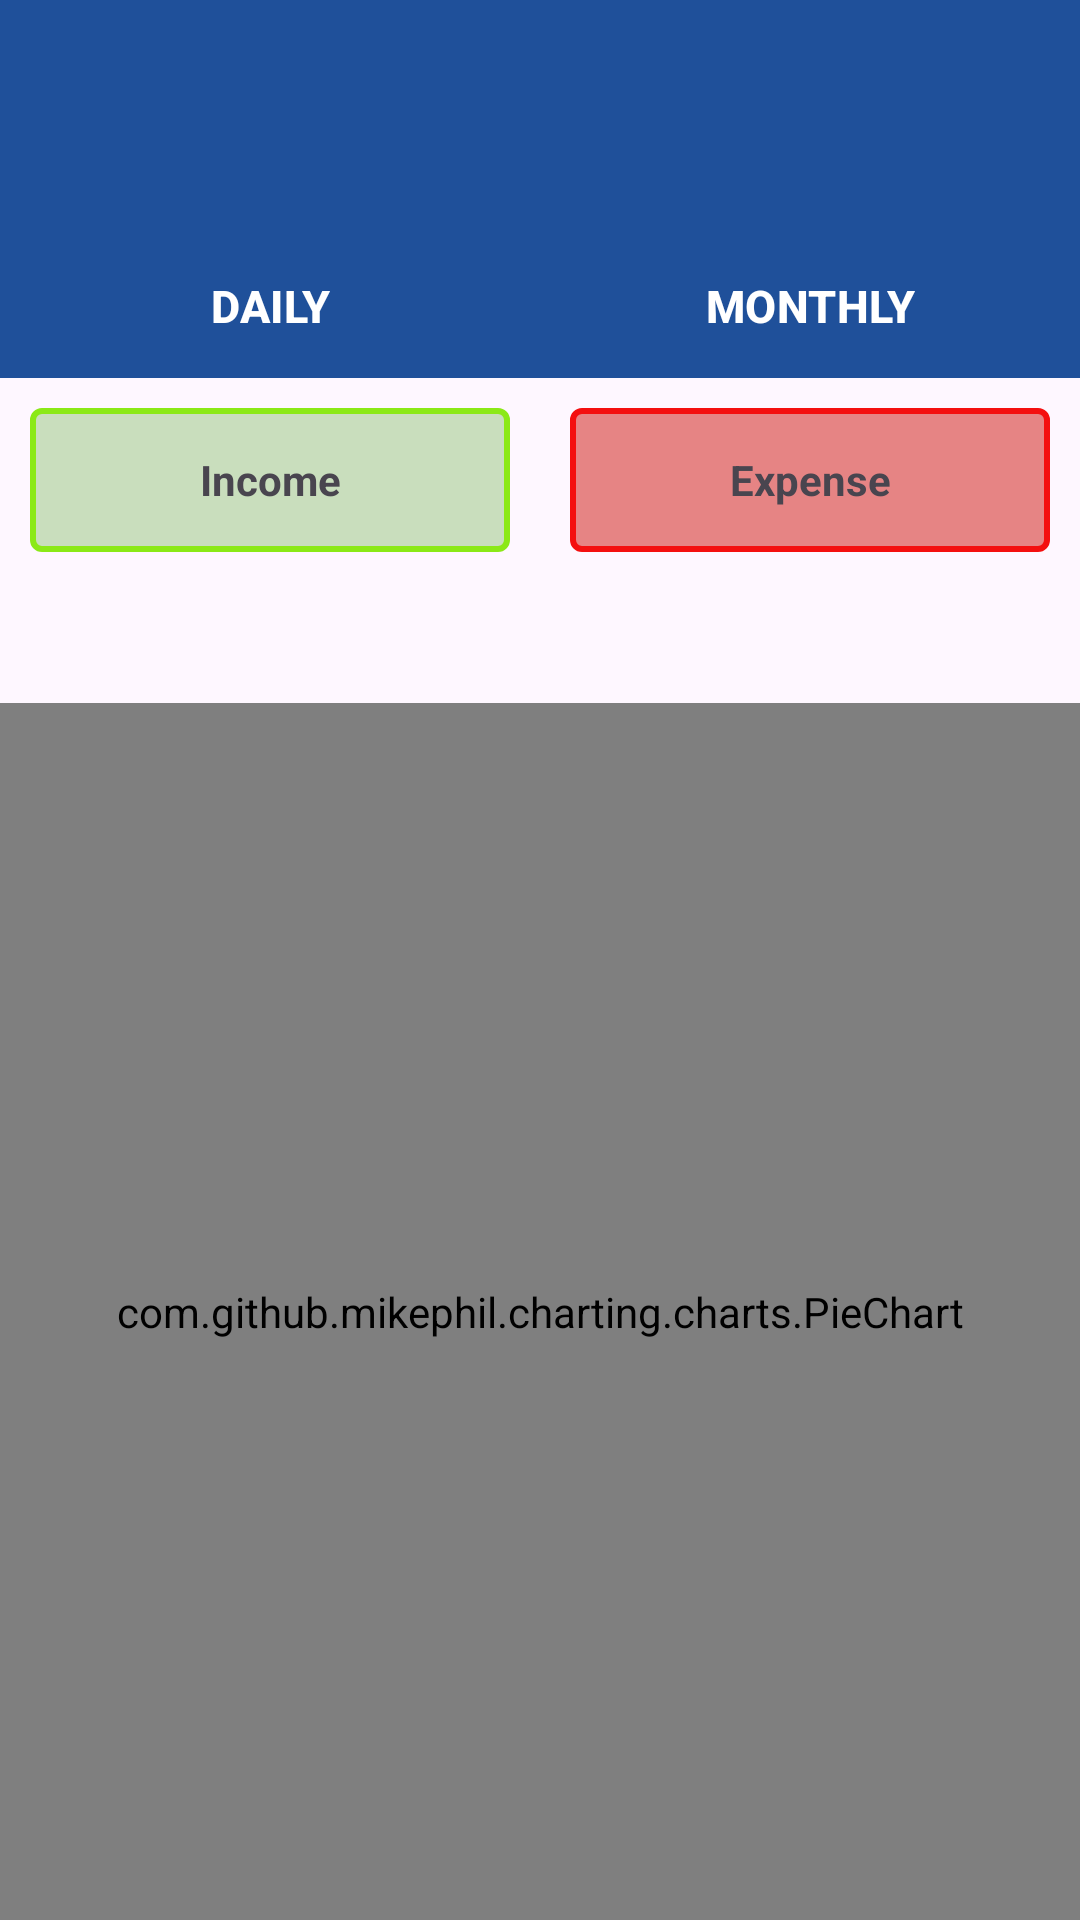

Produce the Android XML layout that renders to this screen, including the resource entries it uses.
<!-- AndroidManifest.xml: application theme Theme.SpendingManagerment -->
<!-- res/layout/fragment_stats.xml -->
<?xml version="1.0" encoding="utf-8"?>
<androidx.constraintlayout.widget.ConstraintLayout xmlns:android="http://schemas.android.com/apk/res/android"
    xmlns:app="http://schemas.android.com/apk/res-auto"
    xmlns:tools="http://schemas.android.com/tools"
    android:id="@+id/statsLayout"
    android:layout_width="match_parent"
    android:layout_height="match_parent"
    tools:context=".ui.home_user.stats.StatsFragment">

    <androidx.constraintlayout.widget.ConstraintLayout
        android:id="@+id/dateHeader"
        android:layout_width="0dp"
        android:layout_height="wrap_content"
        android:background="@color/primary"
        android:padding="15dp"
        app:layout_constraintTop_toTopOf="parent"
        app:layout_constraintStart_toStartOf="parent"
        app:layout_constraintEnd_toEndOf="parent">

        <ImageView
            android:id="@+id/previousDateBtn"
            android:layout_width="48dp"
            android:layout_height="48dp"
            android:contentDescription="@string/previous_date"
            android:padding="12dp"
            android:rotation="180"
            app:srcCompat="@drawable/ic_chevron"
            app:layout_constraintTop_toTopOf="parent"
            app:layout_constraintBottom_toBottomOf="parent"
            app:layout_constraintStart_toStartOf="parent" />

        <TextView
            android:id="@+id/currentDate"
            android:layout_width="0dp"
            android:layout_height="wrap_content"
            android:gravity="center"
            android:maxLines="1"
            android:autoSizeTextType="uniform"
            android:autoSizeMinTextSize="14sp"
            android:autoSizeMaxTextSize="24sp"
            android:textColor="@color/white"
            android:textSize="24sp"
            android:textStyle="bold"
            app:layout_constraintTop_toTopOf="parent"
            app:layout_constraintBottom_toBottomOf="parent"
            app:layout_constraintStart_toEndOf="@id/previousDateBtn"
            app:layout_constraintEnd_toStartOf="@id/nextDateBtn"
            tools:text="23/10/2026" />

        <ImageView
            android:id="@+id/nextDateBtn"
            android:layout_width="48dp"
            android:layout_height="48dp"
            android:contentDescription="@string/next_date"
            android:padding="12dp"
            app:srcCompat="@drawable/ic_chevron"
            app:layout_constraintTop_toTopOf="parent"
            app:layout_constraintBottom_toBottomOf="parent"
            app:layout_constraintEnd_toEndOf="parent" />
    </androidx.constraintlayout.widget.ConstraintLayout>

    <com.google.android.material.tabs.TabLayout
        android:id="@+id/tabLayout"
        android:layout_width="0dp"
        android:layout_height="wrap_content"
        android:background="@color/primary"
        app:layout_constraintTop_toBottomOf="@id/dateHeader"
        app:layout_constraintStart_toStartOf="parent"
        app:layout_constraintEnd_toEndOf="parent"
        app:tabGravity="fill"
        app:tabMode="fixed"
        app:tabIndicator="@color/white"
        app:tabTextAppearance="@style/CustomTabTextAppearance"
        app:tabTextColor="@color/white">

        <com.google.android.material.tabs.TabItem
            android:layout_width="wrap_content"
            android:layout_height="wrap_content"
            android:text="@string/app_daily" />

        <com.google.android.material.tabs.TabItem
            android:layout_width="wrap_content"
            android:layout_height="wrap_content"
            android:text="@string/app_monthly" />
    </com.google.android.material.tabs.TabLayout>

    <TextView
        android:id="@+id/incomeBtn"
        android:layout_width="0dp"
        android:layout_height="wrap_content"
        android:layout_margin="10dp"
        android:minHeight="48dp"
        android:background="@drawable/income_selector"
        android:gravity="center"
        android:padding="10dp"
        android:text="@string/app_income"
        android:textStyle="bold"
        app:layout_constraintTop_toBottomOf="@id/tabLayout"
        app:layout_constraintStart_toStartOf="parent"
        app:layout_constraintEnd_toStartOf="@id/expenseBtn" />

    <TextView
        android:id="@+id/expenseBtn"
        android:layout_width="0dp"
        android:layout_height="wrap_content"
        android:layout_margin="10dp"
        android:minHeight="48dp"
        android:background="@drawable/expense_selector"
        android:gravity="center"
        android:padding="10dp"
        android:text="@string/app_expense"
        android:textStyle="bold"
        app:layout_constraintTop_toBottomOf="@id/tabLayout"
        app:layout_constraintStart_toEndOf="@id/incomeBtn"
        app:layout_constraintEnd_toEndOf="parent" />

    <androidx.constraintlayout.widget.Barrier
        android:id="@+id/typeFilterBottom"
        android:layout_width="wrap_content"
        android:layout_height="wrap_content"
        app:barrierDirection="bottom"
        app:barrierMargin="10dp"
        app:constraint_referenced_ids="incomeBtn,expenseBtn" />

    <TextView
        android:id="@+id/statsTotal"
        android:layout_width="0dp"
        android:layout_height="wrap_content"
        android:paddingHorizontal="16dp"
        android:paddingVertical="8dp"
        android:gravity="center"
        android:textColor="?android:attr/textColorPrimary"
        android:textSize="18sp"
        android:textStyle="bold"
        app:layout_constraintTop_toBottomOf="@id/typeFilterBottom"
        app:layout_constraintStart_toStartOf="parent"
        app:layout_constraintEnd_toEndOf="parent"
        tools:text="Total: 350,000 ₫" />

    <com.github.mikephil.charting.charts.PieChart
        android:id="@+id/pieChart"
        android:layout_width="0dp"
        android:layout_height="0dp"
        app:layout_constraintTop_toBottomOf="@id/statsTotal"
        app:layout_constraintBottom_toBottomOf="parent"
        app:layout_constraintStart_toStartOf="parent"
        app:layout_constraintEnd_toEndOf="parent" />

</androidx.constraintlayout.widget.ConstraintLayout>
<!-- resources referenced by this layout -->
<resources>
  <color name="primary">#1F509A</color>
  <color name="white">#FFFFFFFF</color>
  <!-- drawable expense_selector (drawable) -->
  <?xml version="1.0" encoding="utf-8"?>
  <shape xmlns:android="http://schemas.android.com/apk/res/android">
      <solid android:color="#E68484"/>
      <corners android:radius="3dp"/>
      <stroke android:color="#F40F0F" android:width="2dp"/>
  </shape>
  <!-- drawable income_selector (drawable) -->
  <?xml version="1.0" encoding="utf-8"?>
  <shape xmlns:android="http://schemas.android.com/apk/res/android">
      <solid android:color="#C9DEBD"/>
      <corners android:radius="3dp"/>
      <stroke android:color="#8BE917" android:width="2dp"/>
  </shape>
  <string name="app_daily">Daily</string>
  <string name="app_expense">Expense</string>
  <string name="app_income">Income</string>
  <string name="app_monthly">Monthly</string>
  <string name="next_date">Next period</string>
  <string name="previous_date">Previous period</string>
  <style name="CustomTabTextAppearance" parent="TextAppearance.Design.Tab">
          <item name="android:textSize">15sp</item> 
          <item name="android:textStyle">bold</item> 
      </style>
  <style name="Theme.SpendingManagerment" parent="Base.Theme.SpendingManagerment" />
  <style name="Base.Theme.SpendingManagerment" parent="Theme.Material3.DayNight.NoActionBar">
          
          
      </style>
</resources>
